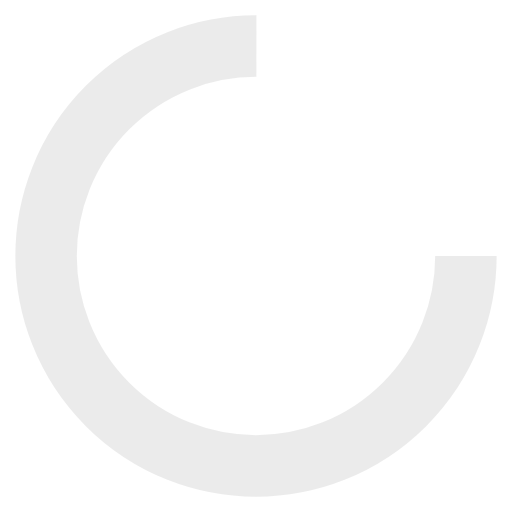
t = 0.00 s
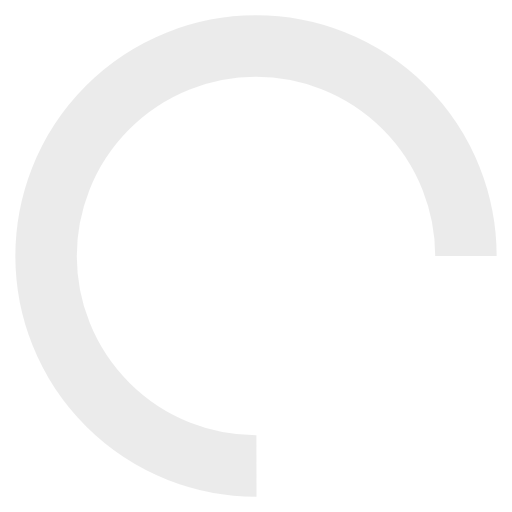
t = 0.34 s
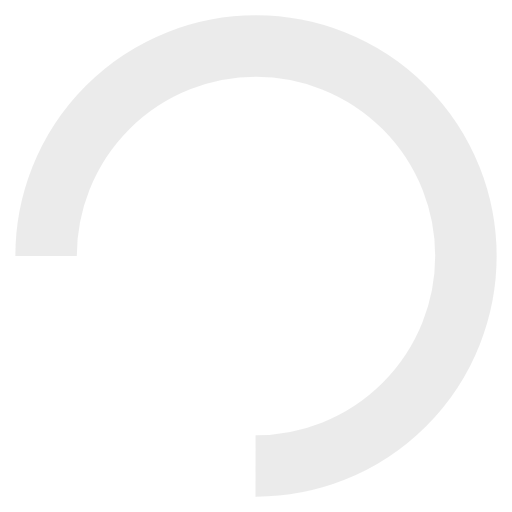
t = 0.69 s
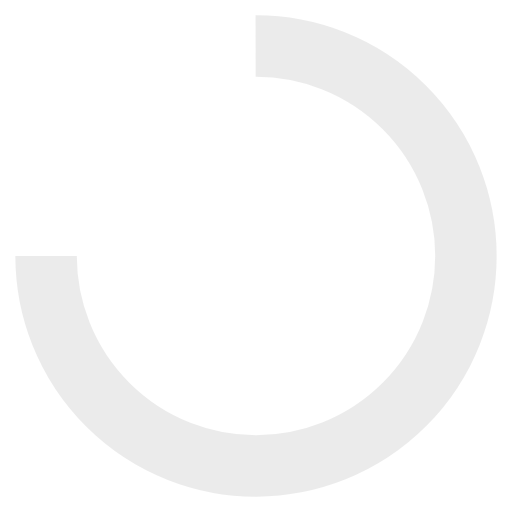
t = 1.03 s

The animated SVG that drew these frames (rendered in a browser with its animation timeline set to each time). Animation: 1 SMIL element (animateTransform=1); one cycle of 1.37 s, repeats indefinitely.

<?xml version="1.0" encoding="utf-8"?>
<svg xmlns="http://www.w3.org/2000/svg" xmlns:xlink="http://www.w3.org/1999/xlink" style="margin: auto; background: rgba(255, 255, 255, 0); display: block; shape-rendering: auto;" width="196px" height="196px" viewBox="0 0 100 100" preserveAspectRatio="xMidYMid">
<circle cx="50" cy="50" fill="none" stroke="rgba(233, 233, 233, 0.87856)" stroke-width="12" r="41" stroke-dasharray="193.20794819577225 66.40264939859075">
  <animateTransform attributeName="transform" type="rotate" repeatCount="indefinite" dur="1.36986301369863s" values="0 50 50;360 50 50" keyTimes="0;1"></animateTransform>
</circle>
<!-- [ldio] generated by https://loading.io/ --></svg>
